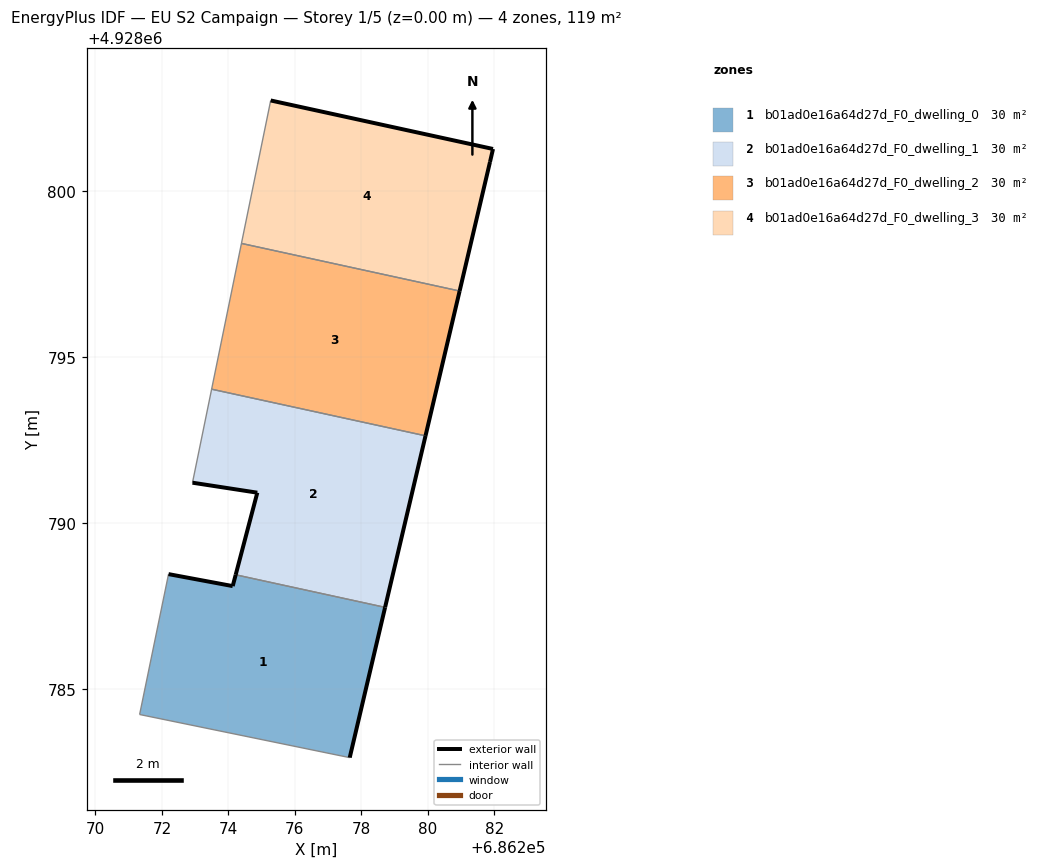
=== STOREY PLAN SPEC (per zone: floor XY polygon, exterior-wall plan segments, windows/doors) ===
zone 1: b01ad0e16a64d27d_F0_dwelling_0  (29.8 m²)
  floor: (686277.65, 4928782.95) (686278.71, 4928787.47) (686274.22, 4928788.45) (686274.13, 4928788.11) (686272.20, 4928788.47) (686271.33, 4928784.25)
  exterior wall: (686278.71, 4928787.47) – (686277.65, 4928782.95)  [4.6 m]
  exterior wall: (686272.20, 4928788.47) – (686274.13, 4928788.11)  [2.0 m]
  exterior wall: (686274.13, 4928788.11) – (686274.22, 4928788.45)  [0.4 m]
  interior walls: 3
zone 2: b01ad0e16a64d27d_F0_dwelling_1  (29.8 m²)
  floor: (686278.71, 4928787.47) (686279.93, 4928792.63) (686273.49, 4928794.03) (686272.92, 4928791.22) (686274.87, 4928790.92) (686274.22, 4928788.45)
  exterior wall: (686279.93, 4928792.63) – (686278.71, 4928787.47)  [5.3 m]
  exterior wall: (686274.22, 4928788.45) – (686274.87, 4928790.92)  [2.6 m]
  exterior wall: (686274.87, 4928790.92) – (686272.92, 4928791.22)  [2.0 m]
  interior walls: 3
zone 3: b01ad0e16a64d27d_F0_dwelling_2  (29.8 m²)
  floor: (686279.93, 4928792.63) (686280.95, 4928796.99) (686274.39, 4928798.42) (686273.49, 4928794.03)
  exterior wall: (686280.95, 4928796.99) – (686279.93, 4928792.63)  [4.5 m]
  interior walls: 3
zone 4: b01ad0e16a64d27d_F0_dwelling_3  (29.8 m²)
  floor: (686280.95, 4928796.99) (686281.87, 4928800.87) (686281.96, 4928801.26) (686275.27, 4928802.72) (686274.39, 4928798.42)
  exterior wall: (686281.96, 4928801.26) – (686281.87, 4928800.87)  [0.4 m]
  exterior wall: (686281.87, 4928800.87) – (686280.95, 4928796.99)  [4.0 m]
  exterior wall: (686275.27, 4928802.72) – (686281.96, 4928801.26)  [6.8 m]
  interior walls: 2

=== DERIVED (storey summary) ===
Building: EU S2 Campaign
Storey: 1 of 5  (floor level z = 0.00 m)
Storey gross floor area: 119.1 m²
Zones on this storey: 4
  - b01ad0e16a64d27d_F0_dwelling_0: floor 29.8 m²; exterior wall 7.0 m (20.9 m²); WWR 0.0%
  - b01ad0e16a64d27d_F0_dwelling_1: floor 29.8 m²; exterior wall 9.8 m (29.5 m²); WWR 0.0%
  - b01ad0e16a64d27d_F0_dwelling_2: floor 29.8 m²; exterior wall 4.5 m (13.4 m²); WWR 0.0%
  - b01ad0e16a64d27d_F0_dwelling_3: floor 29.8 m²; exterior wall 11.2 m (33.7 m²); WWR 0.0%
Zone adjacency (shared interzone walls):
  - b01ad0e16a64d27d_F0_dwelling_0 ↔ b01ad0e16a64d27d_F0_dwelling_1
  - b01ad0e16a64d27d_F0_dwelling_1 ↔ b01ad0e16a64d27d_F0_dwelling_2
  - b01ad0e16a64d27d_F0_dwelling_2 ↔ b01ad0e16a64d27d_F0_dwelling_3